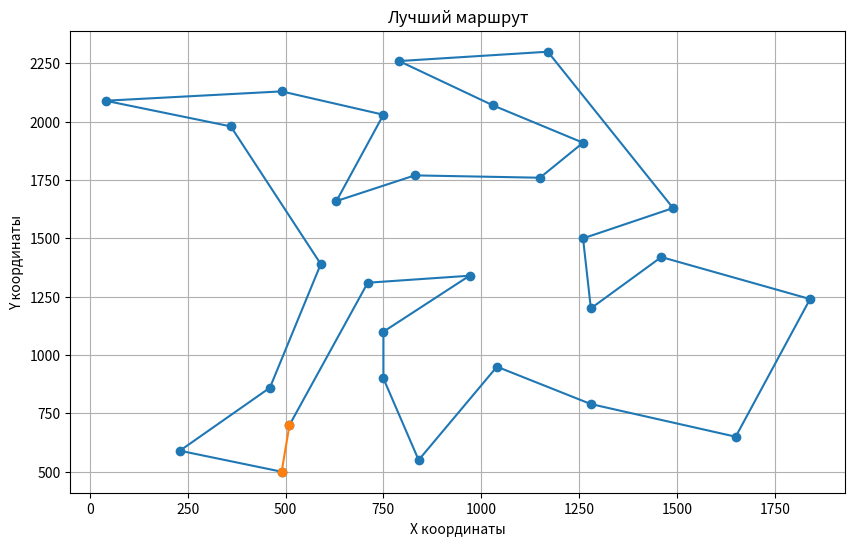

The script that saved this image:
import numpy as np
import random

# Координаты городов
cities = np.array([
    [1150.0, 1760.0],
    [630.0, 1660.0],
    [40.0, 2090.0],
    [750.0, 1100.0],
    [750.0, 2030.0],
    [1030.0, 2070.0],
    [1650.0, 650.0],
    [1490.0, 1630.0],
    [790.0, 2260.0],
    [710.0, 1310.0],
    [840.0, 550.0],
    [1170.0, 2300.0],
    [970.0, 1340.0],
    [510.0, 700.0],
    [750.0, 900.0],
    [1280.0, 1200.0],
    [230.0, 590.0],
    [460.0, 860.0],
    [1040.0, 950.0],
    [590.0, 1390.0],
    [830.0, 1770.0],
    [490.0, 500.0],
    [1840.0, 1240.0],
    [1260.0, 1500.0],
    [1280.0, 790.0],
    [490.0, 2130.0],
    [1460.0, 1420.0],
    [1260.0, 1910.0],
    [360.0, 1980.0]
])

# Функция для расчета расстояния между двумя городами
def distance(city1, city2):
    return np.linalg.norm(city1 - city2)

# Функция для расчета общей длины маршрута
def total_distance(route):
    return sum(distance(cities[route[i]], cities[route[i + 1]]) for i in range(len(route) - 1)) + distance(cities[route[-1]], cities[route[0]])

# Генерация начальной популяции
def generate_population(size, num_cities):
    return [np.random.permutation(num_cities) for _ in range(size)]

# Функция приспособленности
def fitness(route):
    return 1 / total_distance(route)

# Скрещивание
def crossover(parent1, parent2):
    size = len(parent1)
    start, end = sorted(random.sample(range(size), 2))
    child = [-1] * size
    child[start:end] = parent1[start:end]
    
    pointer = 0
    for gene in parent2:
        if gene not in child:
            while child[pointer] != -1:
                pointer += 1
            child[pointer] = gene
            
    return child

# Мутация
def mutate(route, mutation_rate=0.01):
    for swapped in range(len(route)):
        if random.random() < mutation_rate:
            swap_with = int(random.random() * len(route))
            route[swapped], route[swap_with] = route[swap_with], route[swapped]

# Основной алгоритм
def genetic_algorithm(num_cities, population_size, generations):
    population = generate_population(population_size, num_cities)
    
    for _ in range(generations):
        population = sorted(population, key=lambda route: fitness(route), reverse=True)
        next_generation = population[:population_size // 2]  # Сохраняем половину лучших
        
        while len(next_generation) < population_size:
            parent1, parent2 = random.choices(population[:50], k=2)  # Случайный выбор из лучших
            child = crossover(parent1, parent2)
            mutate(child)
            next_generation.append(child)
        
        population = next_generation
    
    best_route = sorted(population, key=lambda route: fitness(route), reverse=True)[0]
    return best_route, total_distance(best_route)

# Параметры
num_cities = len
# Параметры
num_cities = len(cities)
population_size = 500  # Размер популяции
generations = 100  # Количество поколений

# Запуск генетического алгоритма
best_route, best_distance = genetic_algorithm(num_cities, population_size, generations)

# Вывод результатов
print("Лучший маршрут:", best_route)
print("Общая длина маршрута:", best_distance)
import matplotlib.pyplot as plt

def plot_route(route):
    plt.figure(figsize=(10, 6))
    plt.plot(cities[route][:, 0], cities[route][:, 1], 'o-')
    plt.plot([cities[route[-1], 0], cities[route[0], 0]], [cities[route[-1], 1], cities[route[0], 1]], 'o-')  # Замкнуть маршрут
    plt.title('Лучший маршрут')
    plt.xlabel('X координаты')
    plt.ylabel('Y координаты')
    plt.grid()
    plt.show()

# Визуализация лучшего маршрута
plot_route(best_route)
